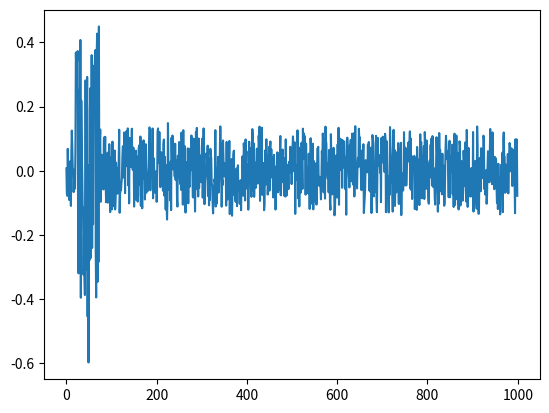
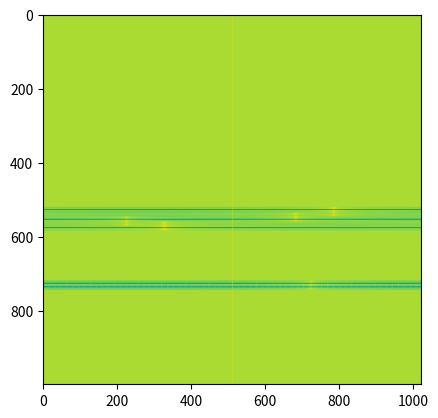
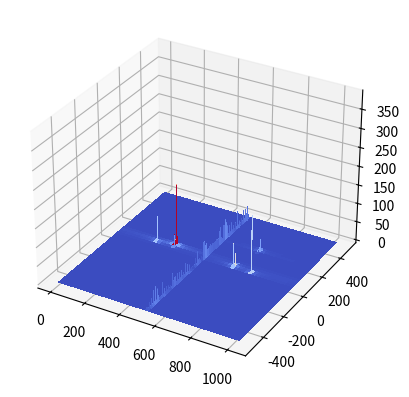

The matplotlib source for these figures, in order:
# -*- coding: utf-8 -*-
"""
Created on Thu Oct 21 12:03:34 2021

@author: Afromullet
"""
import numpy as np
import scipy.fft as sfft
import matplotlib.pyplot as plt
import scipy.constants as scipyconsts

from matplotlib import cm
import scipy.signal as sig

#Adapted from the Matlab From the code here https://github.com/MajedMH/Radar_Digital_Signal_Processing/blob/master/RadarProcessing.m

#  L Band Radar Frequency
num_targets = 5

f = pow(10,9)

# Range
R = np.array([3100, 9000 ,5500 ,7000 ,33000])
R = np.atleast_2d(R).T

# Speed
#u = 100 * ( np.random.rand(num_targets,1) - 0.5 ) 
u = np.array([40,-27,25,-42,31])
u = np.atleast_2d(u).T

# Doppler Frequency 
Fd= np.array(((2*u)/scipyconsts.c)*f)

# Slow Time Bins
M = 1024

# Fast Time Bins
L = 1000

# Slow Time PRF 
PRF=1000

# Slow Time Period
Tm = 1/PRF

# Fast Time Sampling rate 
#Fs=pow(10,6)
Fs = pow(10,6)

# Fast time period
tl= 1/Fs

# Target reflectivity
p = np.array([ 1 ,0.5, 0.25, 0.25, 0.1 ])
p = np.atleast_2d(p).T

#todo figure out why the two arrays below have to be a different shape

# Barker code for 13 chips
barker = np.array([1, 1, 1, 1 ,1, -1 ,-1 ,1 ,1, -1, 1 ,-1 ,1])
barker = np.atleast_2d(barker) #Gives is the same shape as seen in the matlab code

Ko = ((2*np.pi) / .30)

# Probigation Constant
Ko = ( (2*np.pi)/.30 )


# Filter Coefficients # conjugate
a = np.array([1, -1 ,1 ,-1 ,1 ,1 ,-1 ,-1 ,1 ,1, 1, 1, 1 ])
a = np.atleast_2d(barker)

# Unambiguous range for doppler 
Run = scipyconsts.c/(2*PRF)

# Time Delay Ranging for Monostatic Radar
to= np.round(2*R/scipyconsts.c/tl)

# Signal to clutter ratio
SCR = 100

#clutter modeling
C=  np.sqrt ( -2* np.log(1-np.random.rand(1,1000)/SCR)) * np.exp (2*np.pi*np.random.rand(1,1000)*1j)
C = C[0]

#C=  np.array([1j for i in range(1000)])

MatrixCube = np.array([])

num_targets = 5
for i in range(M):
    # The Time Dependence
    t=i*Tm
    # Copying Clutter to the Signal
    S=C.copy()
    for k in range(num_targets):      
    
        Delay = int(to[k])
        
        S[Delay:Delay+13] = S[Delay:Delay+13]  + p[k] * barker *  np.exp(1j * 2 * Ko * u[k] * t)
        
        Sfilterd = sig.lfilter(a[0],1,S) / 13
      
    #MatrixCube = np.append(MatrixCube,S.copy())
    MatrixCube = np.append(MatrixCube,Sfilterd.copy())

fig,ax = plt.subplots()
ax.plot(S)


MatrixCube = np.reshape(MatrixCube,[M,L])

FFTMatrixCube = sfft.fftshift( sfft.fft(MatrixCube,axis=0))

scaled_cube = 100 * np.log10(abs(FFTMatrixCube.T))

scaled_cube[scaled_cube == (np.inf * -1)] = 1
fig,ax = plt.subplots()
ax.imshow(scaled_cube)

L1 = np.arange(0,1024)
M1 = np.arange(-500,500)

doppler_axis,range_axis = np.meshgrid(L1, M1)
fig, ax = plt.subplots(subplot_kw={"projection": "3d"})
ax.plot_surface(doppler_axis,range_axis,abs(FFTMatrixCube.T),cmap=cm.coolwarm,linewidth=0, antialiased=False)
